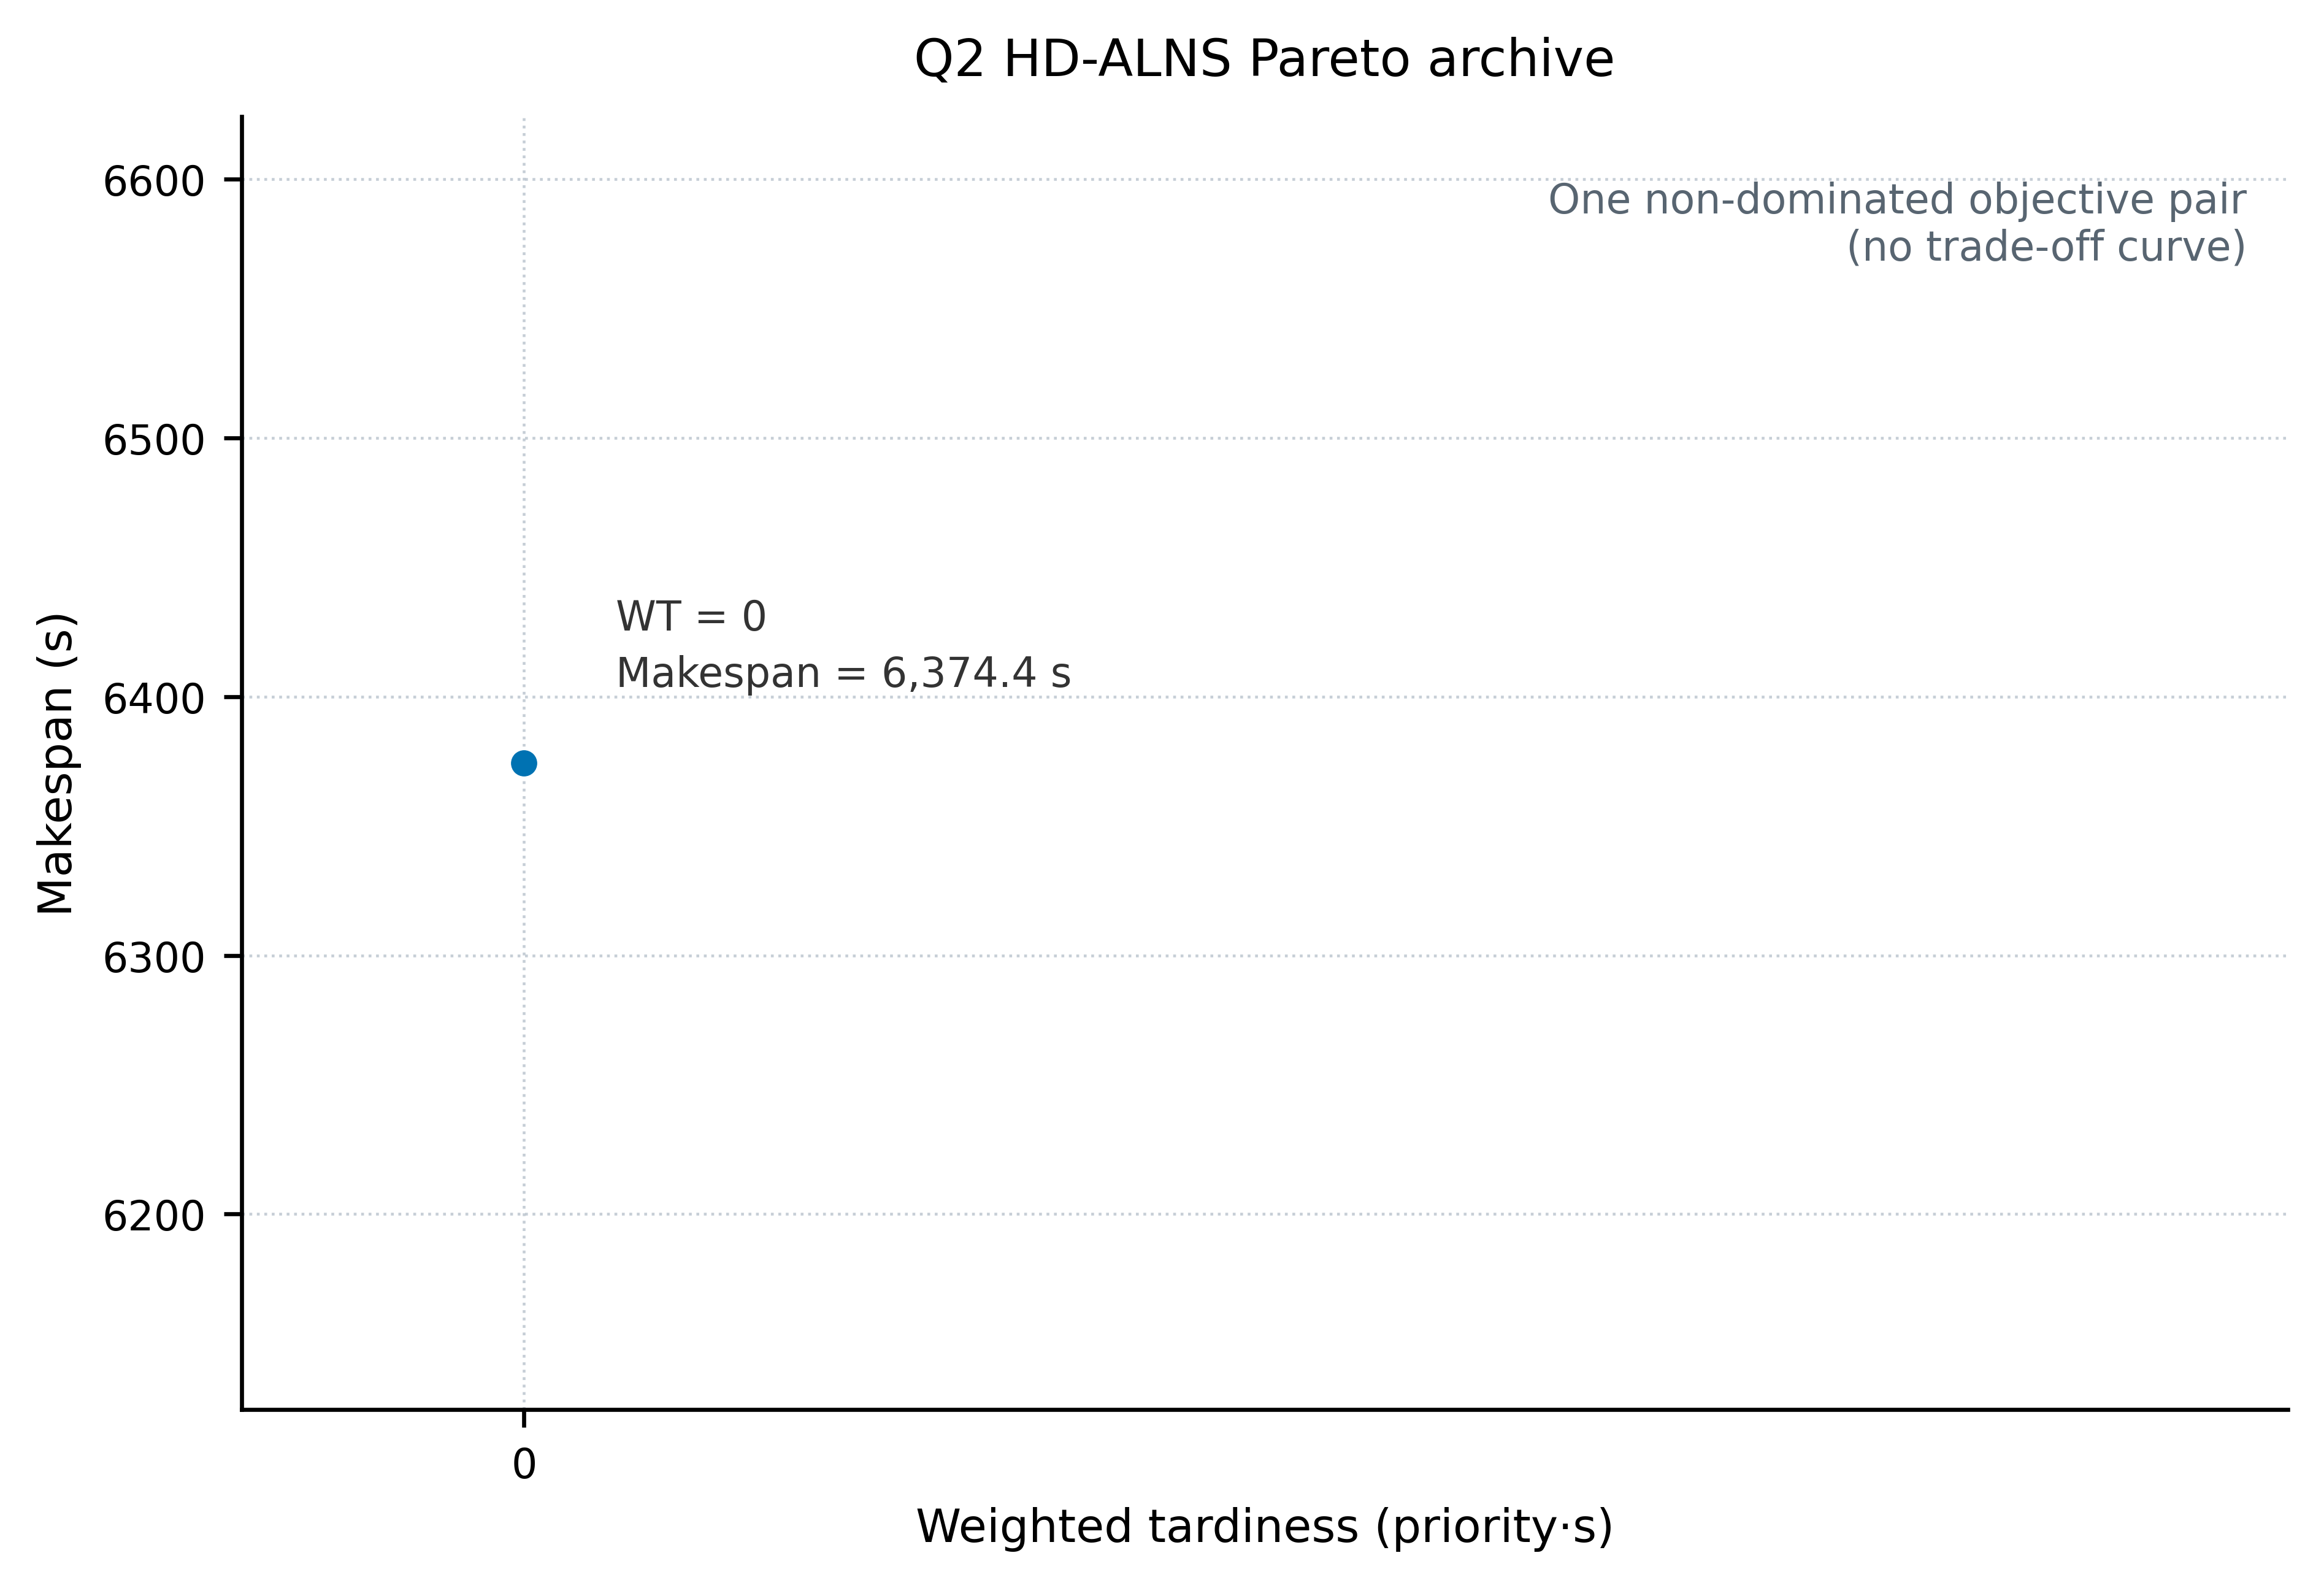

Source data for this figure (header and first rows):
id, source, iteration, elapsed_s, hard_deadline_violations, weighted_tardiness_s, makespan_s, trip_count, energy_kwh, expected_time_misses
Q2-P-000001-000000003, initial, -1, 0.003268, 0, 0.0, 6374, 24, 70.72, 0
